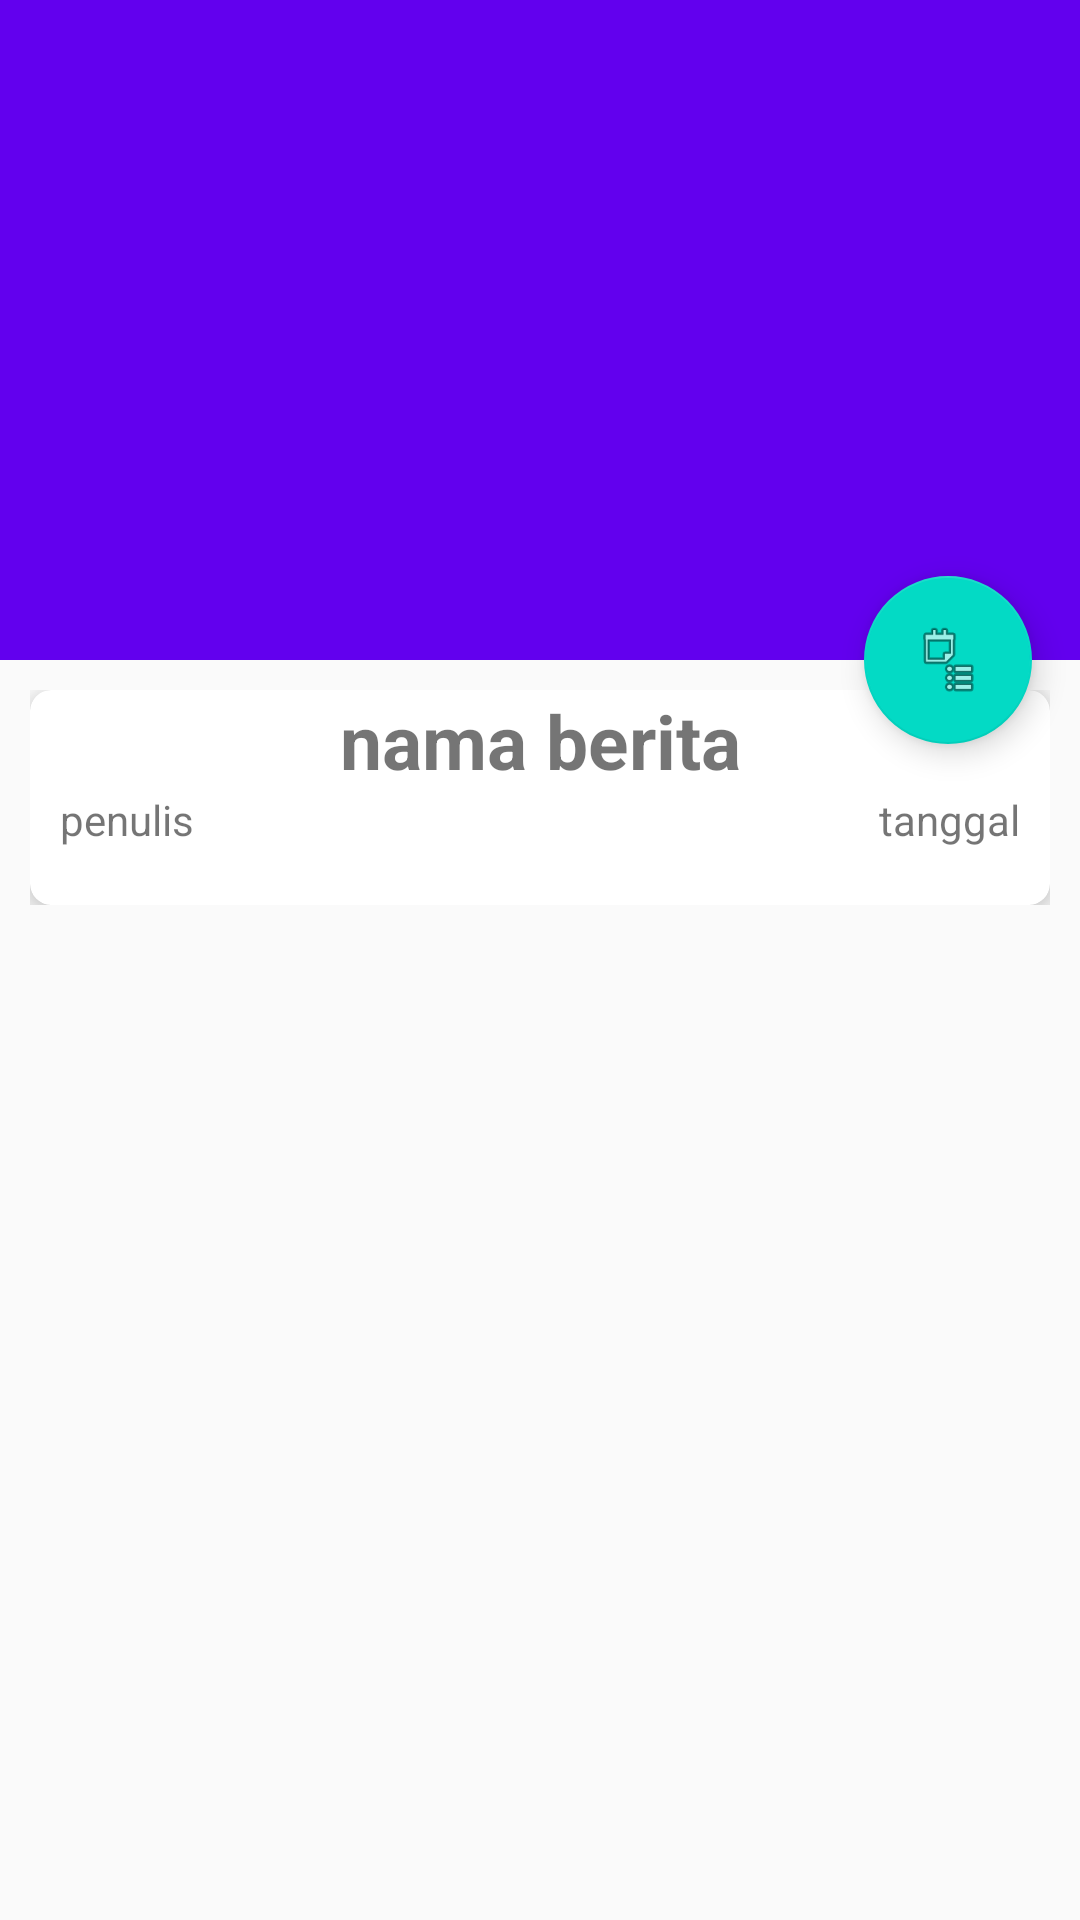

Android layout source for this screen:
<!-- AndroidManifest.xml: activity theme AppTheme.NoActionBar -->
<!-- res/layout/activity_detail_berita.xml -->
<?xml version="1.0" encoding="utf-8"?>
<androidx.coordinatorlayout.widget.CoordinatorLayout xmlns:android="http://schemas.android.com/apk/res/android"
    xmlns:app="http://schemas.android.com/apk/res-auto"
    xmlns:tools="http://schemas.android.com/tools"
    android:layout_width="match_parent"
    android:layout_height="match_parent"
    android:fitsSystemWindows="true"
    tools:context=".activity.DetailBeritaActivity">

    <com.google.android.material.appbar.AppBarLayout
        android:id="@+id/app_bar"
        android:layout_width="match_parent"
        android:layout_height="@dimen/app_bar_height"
        android:fitsSystemWindows="true"
        android:theme="@style/AppTheme.AppBarOverlay">

        <com.google.android.material.appbar.CollapsingToolbarLayout
            android:id="@+id/toolbar_layout"
            android:layout_width="match_parent"
            android:layout_height="match_parent"
            android:fitsSystemWindows="true"
            app:contentScrim="?attr/colorPrimary"
            app:layout_scrollFlags="scroll|exitUntilCollapsed"
            app:toolbarId="@+id/toolbar">

            <androidx.appcompat.widget.Toolbar
                android:id="@+id/toolbar"
                android:layout_width="match_parent"
                android:layout_height="?attr/actionBarSize"
                app:layout_collapseMode="pin"
                app:popupTheme="@style/AppTheme.PopupOverlay" />
            <ImageView
                android:layout_width="match_parent"
                android:layout_height="match_parent"
                android:src="@drawable/berita"
                android:scaleType="fitXY"
                android:id="@+id/imgdetailberita"/>

        </com.google.android.material.appbar.CollapsingToolbarLayout>
    </com.google.android.material.appbar.AppBarLayout>

    <include layout="@layout/content_detail_berita" />

    <com.google.android.material.floatingactionbutton.FloatingActionButton
        android:id="@+id/fab"
        android:layout_width="wrap_content"
        android:layout_height="wrap_content"
        android:layout_margin="@dimen/fab_margin"
        app:layout_anchor="@id/app_bar"
        app:layout_anchorGravity="bottom|end"
        app:srcCompat="@android:drawable/ic_menu_agenda" />

</androidx.coordinatorlayout.widget.CoordinatorLayout>
<!-- res/layout/content_detail_berita.xml (included above) -->
<androidx.core.widget.NestedScrollView xmlns:android="http://schemas.android.com/apk/res/android"
    xmlns:app="http://schemas.android.com/apk/res-auto"
    android:layout_width="match_parent"
    xmlns:tools="http://schemas.android.com/tools"
    app:layout_behavior="@string/appbar_scrolling_view_behavior"

    tools:showIn="@layout/activity_detail_berita"
    android:layout_height="wrap_content">
    <LinearLayout
        android:padding="10dp"
        android:layout_width="match_parent"
        android:orientation="vertical"
        android:layout_height="wrap_content">
        <androidx.cardview.widget.CardView
            xmlns:android="http://schemas.android.com/apk/res/android"
            xmlns:app="http://schemas.android.com/apk/res-auto"
            android:layout_width="match_parent"
            android:layout_height="wrap_content"
            app:cardElevation="7dp"
            app:cardCornerRadius="7dp"

            >
            <LinearLayout

                android:layout_width="match_parent"
                android:orientation="vertical"
                android:layout_height="wrap_content">
                <TextView android:layout_width="match_parent"
                    android:layout_height="wrap_content"
                    android:text="nama berita"
                    android:textSize="25sp"
                    android:gravity="center"
                    android:textStyle="bold"

                    android:layout_gravity="center"
                    android:layout_weight="1"
                    android:id="@+id/txttitle"
                    />

                <LinearLayout android:layout_width="match_parent" android:layout_height="wrap_content"
                    android:orientation="horizontal"
                    >

                    <TextView android:layout_width="match_parent" android:layout_height="wrap_content"
                        android:id="@+id/txtpenulis"
                        android:text="penulis"
                        android:layout_marginLeft="10dp"
                        android:layout_weight="1"/>
                    <TextView android:layout_width="match_parent" android:layout_height="wrap_content"
                        android:id="@+id/txttanggal"
                        android:text="tanggal"
                        android:gravity="right"
                        android:layout_marginRight="10dp"
                        android:layout_weight="1"/>


                </LinearLayout>
                <TextView android:layout_width="match_parent" android:layout_height="match_parent"
                    android:id="@+id/txtdetail"/>
            </LinearLayout>
        </androidx.cardview.widget.CardView>
    </LinearLayout>
</androidx.core.widget.NestedScrollView>
<!-- resources referenced by this layout -->
<resources>
  <dimen name="app_bar_height">220dp</dimen>
  <dimen name="fab_margin">16dp</dimen>
  <style name="AppTheme.AppBarOverlay" parent="ThemeOverlay.AppCompat.Dark.ActionBar" />
  <style name="AppTheme.PopupOverlay" parent="ThemeOverlay.AppCompat.Light" />
  <style name="AppTheme.NoActionBar">
          <item name="windowActionBar">false</item>
          <item name="windowNoTitle">true</item>
      </style>
</resources>
